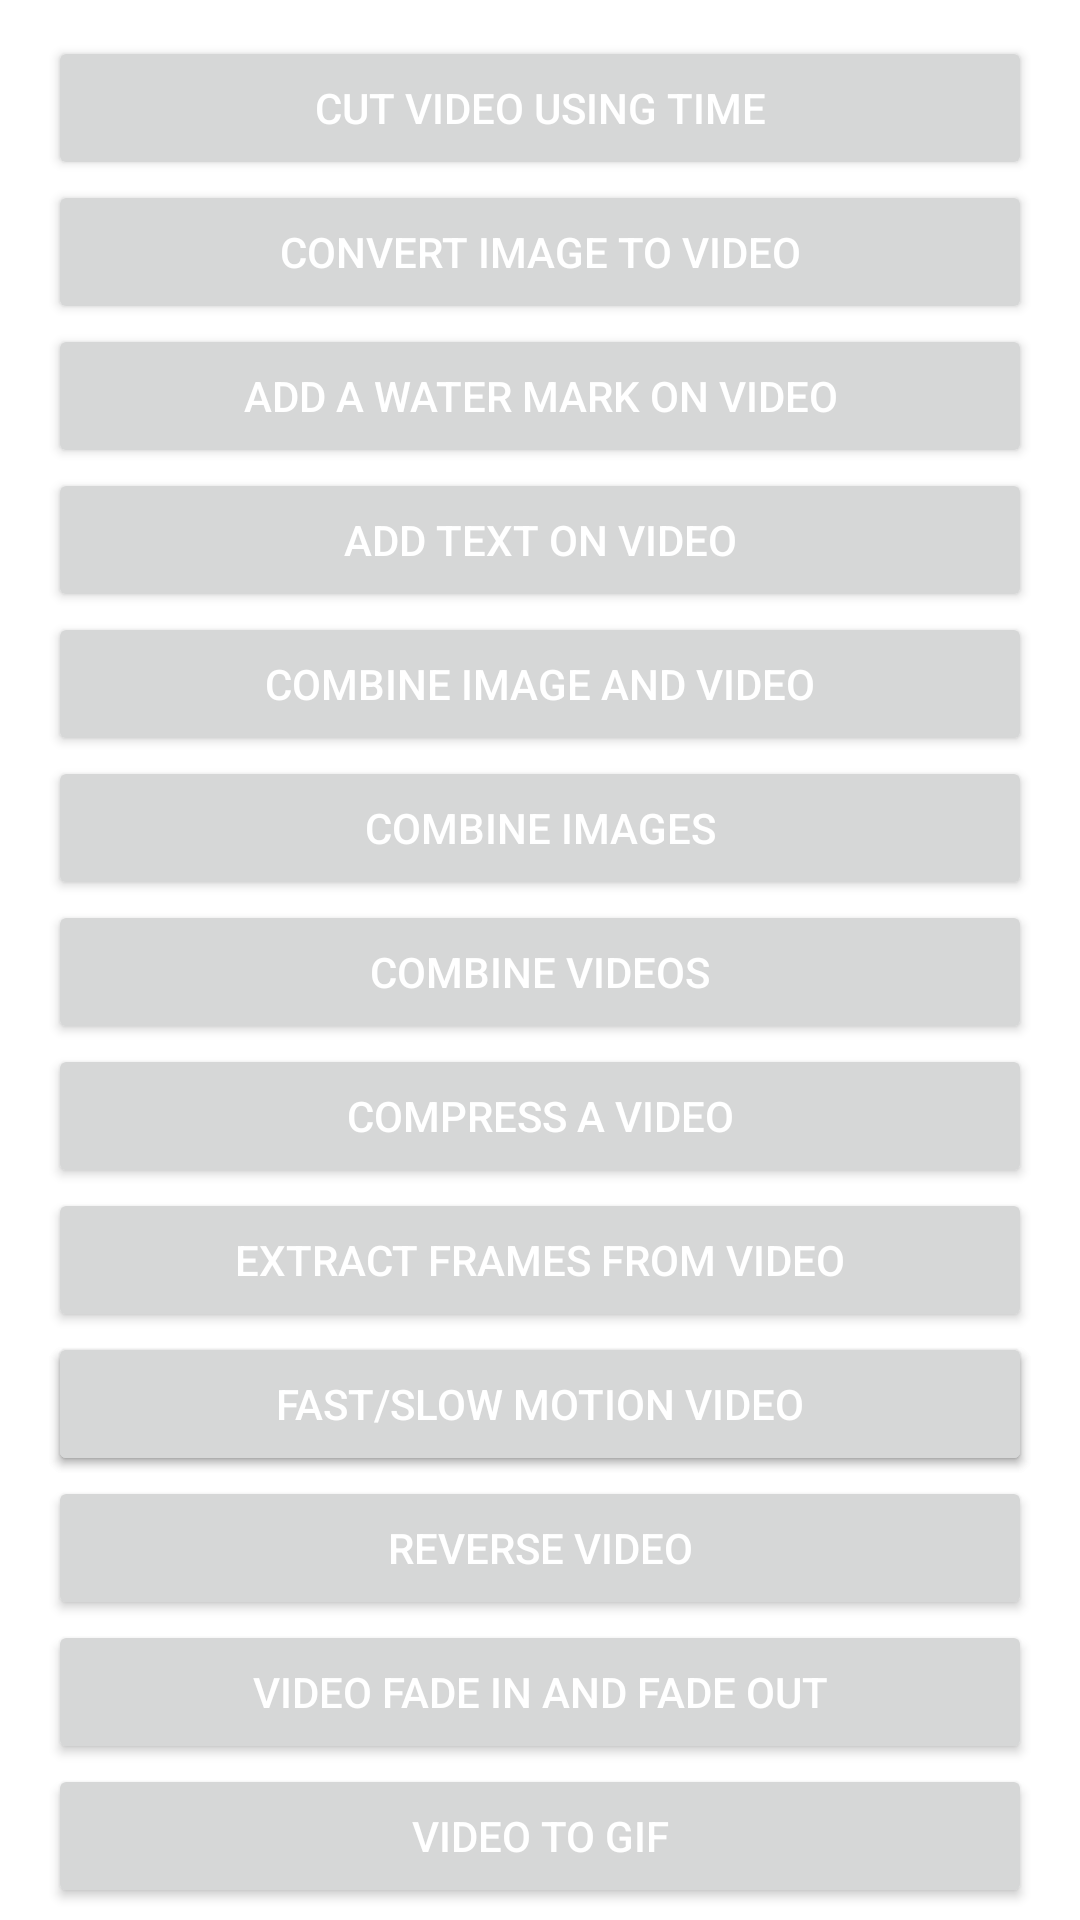

Here is an Android app screen rendered from its layout file. Give the layout XML and the strings, colors and styles it references.
<!-- AndroidManifest.xml: application theme Theme.VideoImageEditor -->
<!-- res/layout/activity_video_process.xml -->
<?xml version="1.0" encoding="utf-8"?>
<androidx.core.widget.NestedScrollView
    android:layout_width="match_parent"
    android:layout_height="match_parent"
    android:fillViewport="true"
    xmlns:android="http://schemas.android.com/apk/res/android"
    xmlns:app="http://schemas.android.com/apk/res-auto"
    xmlns:tools="http://schemas.android.com/tools"
    tools:context=".middlewareActivity.VideoProcessActivity">

    <androidx.constraintlayout.widget.ConstraintLayout
        android:layout_width="match_parent"
        android:layout_height="0dp">

        <Button
            android:id="@+id/btnCutVideo"
            android:text="@string/cut_video_using_time"
            style="@style/ButtonStyle"
            android:layout_marginTop="12dp"
            app:layout_constraintStart_toStartOf="parent"
            app:layout_constraintEnd_toEndOf="parent"
            app:layout_constraintTop_toTopOf="parent" />

        <Button
            android:id="@+id/btnImageToVideo"
            android:text="@string/image_to_video"
            style="@style/ButtonStyle"
            app:layout_constraintStart_toStartOf="parent"
            app:layout_constraintEnd_toEndOf="parent"
            app:layout_constraintTop_toBottomOf="@+id/btnCutVideo" />

        <Button
            android:id="@+id/btnAddWaterMarkOnVideo"
            android:text="@string/add_water_mark_on_video"
            style="@style/ButtonStyle"
            app:layout_constraintStart_toStartOf="parent"
            app:layout_constraintEnd_toEndOf="parent"
            app:layout_constraintTop_toBottomOf="@+id/btnImageToVideo" />

        <Button
            android:id="@+id/btnAddTextOnVideo"
            android:text="@string/add_text_on_video"
            style="@style/ButtonStyle"
            app:layout_constraintStart_toStartOf="parent"
            app:layout_constraintEnd_toEndOf="parent"
            app:layout_constraintTop_toBottomOf="@+id/btnAddWaterMarkOnVideo" />

        <Button
            android:id="@+id/btnCombineImageVideo"
            android:text="@string/merge_image_and_video"
            style="@style/ButtonStyle"
            app:layout_constraintStart_toStartOf="parent"
            app:layout_constraintEnd_toEndOf="parent"
            app:layout_constraintTop_toBottomOf="@+id/btnAddTextOnVideo" />

        <Button
            android:id="@+id/btnCombineImages"
            android:text="@string/merge_images"
            style="@style/ButtonStyle"
            app:layout_constraintStart_toStartOf="parent"
            app:layout_constraintEnd_toEndOf="parent"
            app:layout_constraintTop_toBottomOf="@+id/btnCombineImageVideo" />

        <Button
            android:id="@+id/btnCombineVideos"
            android:text="@string/merge_videos"
            style="@style/ButtonStyle"
            app:layout_constraintStart_toStartOf="parent"
            app:layout_constraintEnd_toEndOf="parent"
            app:layout_constraintTop_toBottomOf="@+id/btnCombineImages" />

        <Button
            android:id="@+id/btnCompressVideo"
            android:text="@string/compress_a_video"
            style="@style/ButtonStyle"
            app:layout_constraintStart_toStartOf="parent"
            app:layout_constraintEnd_toEndOf="parent"
            app:layout_constraintTop_toBottomOf="@+id/btnCombineVideos" />

        <Button
            android:id="@+id/btnExtractVideo"
            android:text="@string/extract_frame_from_video"
            style="@style/ButtonStyle"
            app:layout_constraintStart_toStartOf="parent"
            app:layout_constraintEnd_toEndOf="parent"
            app:layout_constraintTop_toBottomOf="@+id/btnCompressVideo" />

        <Button
            android:id="@+id/btnExtractAudio"
            android:text="@string/extract_audio_from_video"
            style="@style/ButtonStyle"
            app:layout_constraintStart_toStartOf="parent"
            app:layout_constraintEnd_toEndOf="parent"
            app:layout_constraintTop_toBottomOf="@+id/btnExtractVideo" />

        <Button
            android:id="@+id/btnMotion"
            android:text="@string/fast_slow_motion_video"
            style="@style/ButtonStyle"
            app:layout_constraintStart_toStartOf="parent"
            app:layout_constraintEnd_toEndOf="parent"
            app:layout_constraintTop_toBottomOf="@+id/btnExtractVideo" />

        <Button
            android:id="@+id/btnReverseVideo"
            android:text="@string/reverse_video"
            style="@style/ButtonStyle"
            app:layout_constraintStart_toStartOf="parent"
            app:layout_constraintEnd_toEndOf="parent"
            app:layout_constraintTop_toBottomOf="@+id/btnMotion" />

        <Button
            android:id="@+id/btnFadeInFadeOutVideo"
            android:text="@string/video_fade_in_and_fade_out"
            style="@style/ButtonStyle"
            app:layout_constraintStart_toStartOf="parent"
            app:layout_constraintEnd_toEndOf="parent"
            app:layout_constraintTop_toBottomOf="@+id/btnReverseVideo" />

        <Button
            android:id="@+id/btnVideoConvertIntoGIF"
            android:text="@string/video_to_gif"
            style="@style/ButtonStyle"
            app:layout_constraintStart_toStartOf="parent"
            app:layout_constraintEnd_toEndOf="parent"
            app:layout_constraintTop_toBottomOf="@+id/btnFadeInFadeOutVideo" />

        <Button
            android:id="@+id/btnVideoRotateFlip"
            android:text="@string/video_rotate"
            style="@style/ButtonStyle"
            app:layout_constraintStart_toStartOf="parent"
            app:layout_constraintEnd_toEndOf="parent"
            app:layout_constraintTop_toBottomOf="@+id/btnVideoConvertIntoGIF" />

        <Button
            android:id="@+id/btnMergeVideoAndAudio"
            android:text="@string/merge_video_and_audio"
            style="@style/ButtonStyle"
            app:layout_constraintStart_toStartOf="parent"
            app:layout_constraintEnd_toEndOf="parent"
            app:layout_constraintTop_toBottomOf="@+id/btnVideoRotateFlip" />

        <Button
            android:id="@+id/btnRemoveAudioFromVideo"
            android:text="@string/audio_remove_from_video"
            style="@style/ButtonStyle"
            app:layout_constraintStart_toStartOf="parent"
            app:layout_constraintEnd_toEndOf="parent"
            app:layout_constraintTop_toBottomOf="@+id/btnVideoRotateFlip" />

        <Button
            android:id="@+id/btnMergeImageAndAudio"
            android:text="@string/merge_image_and_audio"
            style="@style/ButtonStyle"
            app:layout_constraintStart_toStartOf="parent"
            app:layout_constraintEnd_toEndOf="parent"
            app:layout_constraintTop_toBottomOf="@+id/btnRemoveAudioFromVideo" />

        <Button
            android:id="@+id/btnSetAspectRatio"
            android:text="@string/set_aspect_ratio"
            style="@style/ButtonStyle"
            android:layout_marginBottom="12dp"
            app:layout_constraintStart_toStartOf="parent"
            app:layout_constraintEnd_toEndOf="parent"
            app:layout_constraintTop_toBottomOf="@+id/btnRemoveAudioFromVideo" />
    </androidx.constraintlayout.widget.ConstraintLayout>
</androidx.core.widget.NestedScrollView>
<!-- resources referenced by this layout -->
<resources>
  <string name="add_text_on_video">Add Text On Video</string>
  <string name="add_water_mark_on_video">Add a Water Mark on Video</string>
  <string name="audio_remove_from_video">Audio Remove from Video</string>
  <string name="compress_a_video">Compress a video</string>
  <string name="cut_video_using_time">Cut Video Using Time</string>
  <string name="extract_audio_from_video">Extract audio from video</string>
  <string name="extract_frame_from_video">Extract Frames from Video</string>
  <string name="fast_slow_motion_video">Fast/Slow Motion Video</string>
  <string name="image_to_video">Convert Image To Video</string>
  <string name="merge_image_and_audio">Merge Image And MP3 Audio</string>
  <string name="merge_image_and_video">Combine Image and Video</string>
  <string name="merge_images">Combine Images</string>
  <string name="merge_video_and_audio">Merge Video and Audio</string>
  <string name="merge_videos">Combine Videos</string>
  <string name="reverse_video">Reverse Video</string>
  <string name="set_aspect_ratio">Set Aspect Ratio</string>
  <string name="video_fade_in_and_fade_out">Video Fade In and Fade Out</string>
  <string name="video_rotate">Video Rotate/Flip(Mirroring)</string>
  <string name="video_to_gif">Video To GIF</string>
  <style name="ButtonStyle">
          <item name="android:layout_width">match_parent</item>
          <item name="android:layout_height">wrap_content</item>
          <item name="android:layout_marginStart">16dp</item>
          <item name="android:layout_marginEnd">16dp</item>
          <item name="android:paddingVertical" tools:ignore="NewApi">12dp</item>
          <item name="android:textColor">@android:color/white</item>
      </style>
  <style name="Theme.VideoImageEditor" parent="Theme.MaterialComponents.DayNight.DarkActionBar">
          
          <item name="colorPrimary">@color/colorPrimary</item>
          <item name="colorPrimaryVariant">@color/colorPrimaryDark</item>
          <item name="colorOnPrimary">@color/colorAccent</item>
          
          <item name="colorSecondary">@color/teal_200</item>
          <item name="colorSecondaryVariant">@color/teal_700</item>
          <item name="colorOnSecondary">@color/black</item>
          
          <item name="android:statusBarColor" tools:targetApi="l">?attr/colorPrimaryVariant</item>
          
      </style>
  <color name="colorPrimary">#2D647D</color>
  <color name="colorPrimaryDark">#2D647D</color>
  <color name="colorAccent">#46a0c6</color>
  <color name="teal_200">#FF03DAC5</color>
  <color name="teal_700">#FF018786</color>
  <color name="black">#FF000000</color>
</resources>
